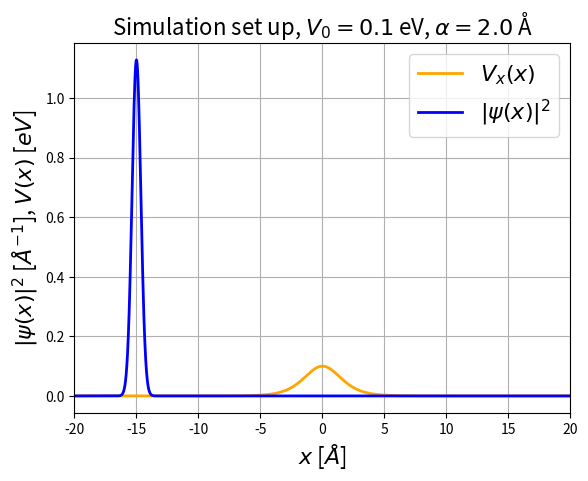

This figure's Python source: (Note: this script raises an exception after producing the figure.)
import numpy as np
import matplotlib.pyplot as plt

def wave_package_position(x, x0, p0, d, hbar_prim):    
    prefactor = np.sqrt(np.sqrt(np.pi)*d)
    envelope  = np.exp(-(x - x0)**2/(2*d**2))
    plane_wave = np.exp(1j*p0*(x - x0)/hbar_prim)
    return (1/prefactor)*envelope*plane_wave

def propagate(phi_x, p_prop, v_prop):
    return np.fft.ifft(p_prop*np.fft.fft(v_prop*phi_x))

#%% define constants

hbar_si = 1.054571817e-34           # hbar in SI
hbar_prim = hbar_si*1e34/1.602      # hbar in ASU_prim. eV*fs
m_prim_u = 0.009647                 # mass/u in ASU_prim

# position space
dx      = 0.001
x_start = -200.0
x_stop  = 200.0
x = np.arange(x_start, x_stop, dx)
Nx = len(x)

# momentum space
dp        = 2*np.pi*hbar_prim/(Nx*dx)              # Delta momentum
p_nyquist = 2*np.pi*hbar_prim/(2*dx)               # Nyquivst momentum
p         = np.arange(-p_nyquist, p_nyquist, dp)   # Generating momentum "freq"
p         = np.fft.fftshift(p)

# initial values for wavefunction
d   = 0.5               # Width of our hydrogen atom
m_h = 1/m_prim_u        # Mass of our hydrogen atom

initial_energy = 0.08
p0 = np.sqrt(2*initial_energy*m_h)   # Initial momentum of our hydrogen atom
x0 = -15                 # Initial position of our hydrogen atom

## Propagation
T = 1000
dt = 0.1
Nt = int(T/dt)

V0 = 0.1
alpha = 2.0

# adiabatic potentials
lim = 1e-60
a = 0.3
b = 0.4
c = 0.05

V_x = V0/(np.cosh(x/alpha)**2)

v_prop =  np.exp(-1j*V_x*dt/hbar_prim)
p_prop = np.exp(-1j*p**2*dt/(hbar_prim*2*m_h))

# set initial wavefunction
phi_x = wave_package_position(x, x0, p0, d, hbar_prim)
phi_x_initial = phi_x
n_x_initial = np.abs(phi_x_initial)**2

fig, ax = plt.subplots() 
ax.plot(x, V_x        , color='orange', linewidth=2, label=r'$V_x(x)$')
ax.plot(x, n_x_initial, color='blue', linewidth=2, label=r'$|\psi(x)|^2$')

ax.set_title(r'Simulation set up, $V_0=0.1$ eV, $\alpha=2.0$ Å', fontsize='16')
ax.set_xlabel(r'$x$ [$Å$]', fontsize='16')
ax.set_ylabel(r'$|\psi(x)|^2$ [$Å^{-1}$], $V(x)$ [$eV$]', fontsize='16')

ax.set_xlim([-20,20])

ax.grid()
ax.legend(fontsize='16', loc='upper right')

plt.savefig('../T3/Sim_set_up_alpha_2.pdf', format='pdf', bbox_inches='tight')
plt.show()
    
#%%

# propagate wave!
for t in range(Nt):
    if (t%100 == 0):
        print(f'Saving figure for timestep: {t} / {Nt}')
    phi_x = propagate(phi_x, p_prop, v_prop)
    
n_x = np.abs(phi_x)**2

np.savetxt('data/V_x_e0_{:.2f}_V0_{:.2f}.csv'.format(initial_energy,V0), V_x, delimiter=",")
np.savetxt('data/n_x_e0_{:.2f}_V0_{:.2f}.csv'.format(initial_energy,V0), n_x, delimiter=",")
np.savetxt('data/x_e0_{:.2f}_V0_{:.2f}.csv'.format(initial_energy,V0), x, delimiter=",")

    